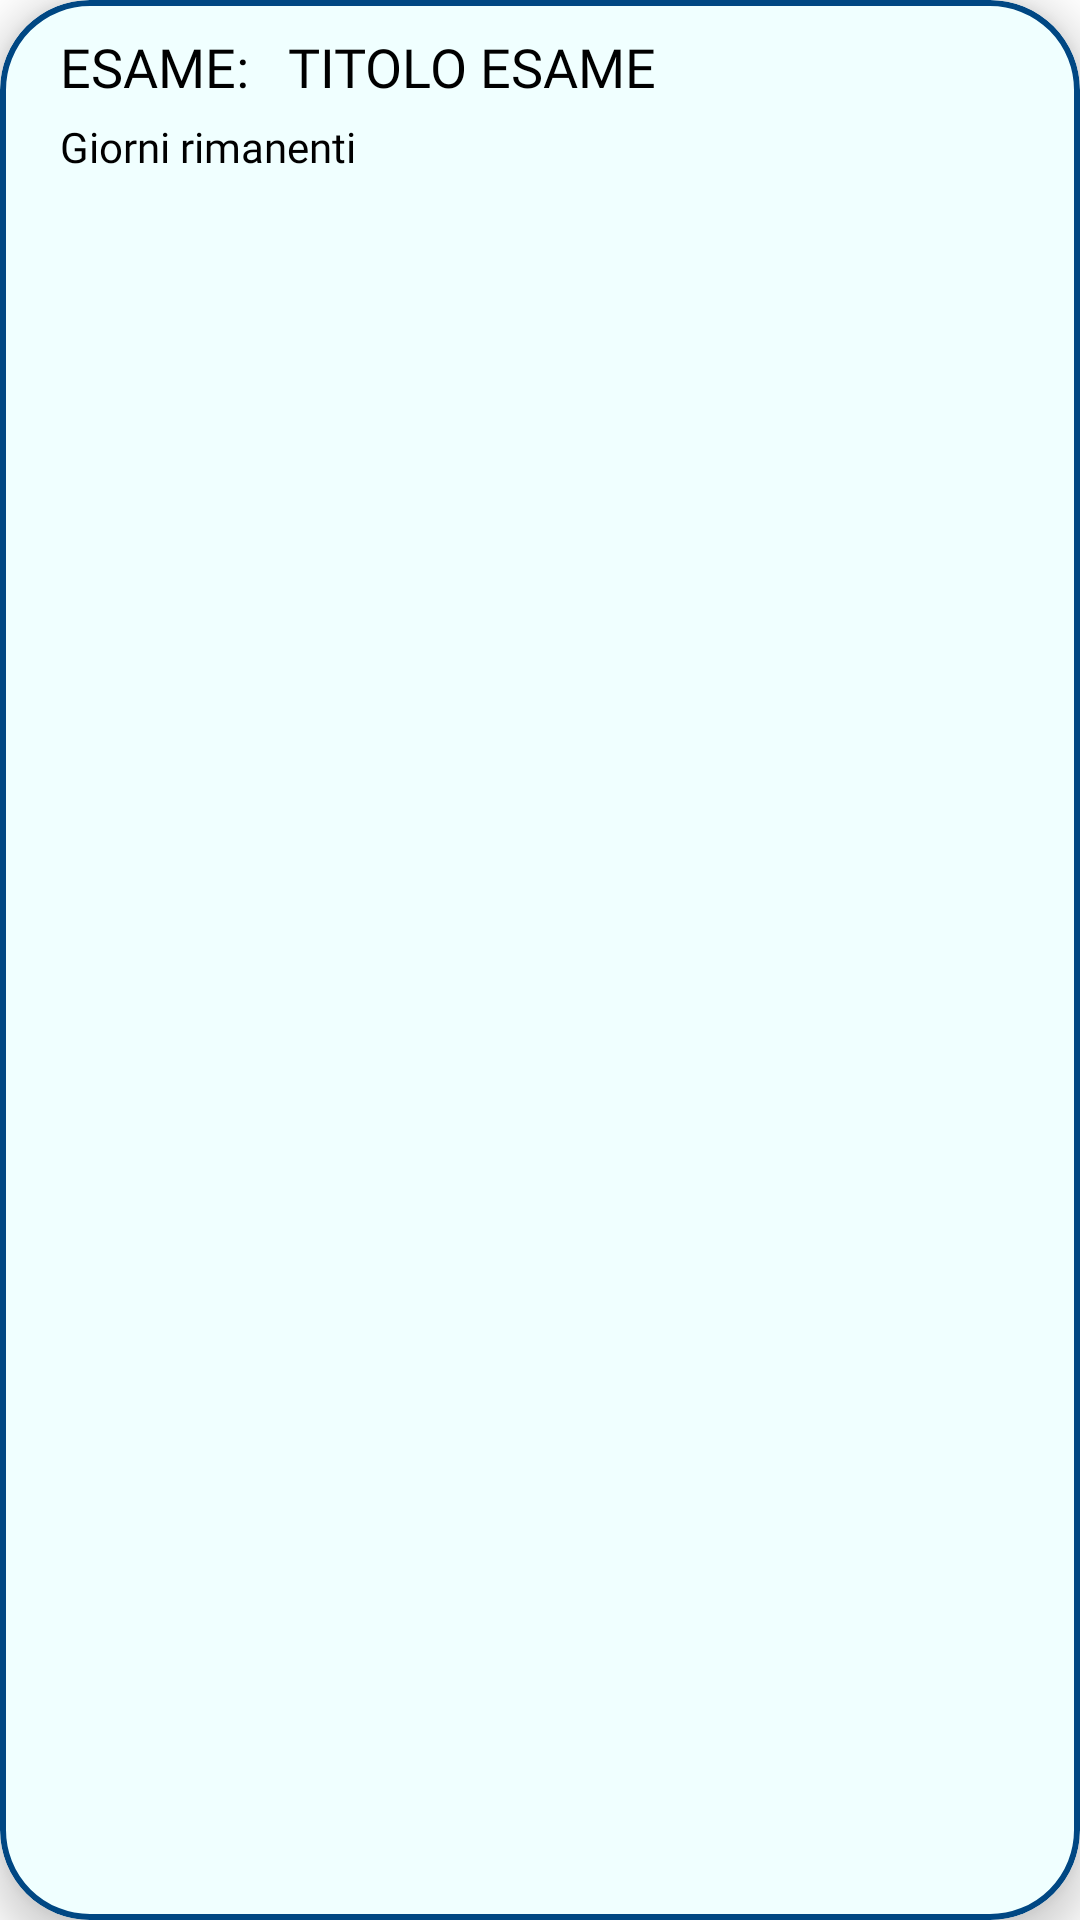

Produce the Android XML layout that renders to this screen, including the resource entries it uses.
<!-- AndroidManifest.xml: application theme Theme.StudyPlanner -->
<!-- res/layout/calendar_card_view.xml -->
<com.google.android.material.card.MaterialCardView
    android:clickable="true"
    android:focusable="true"
    android:id="@+id/cardViewCalendar"
    xmlns:android="http://schemas.android.com/apk/res/android"
    xmlns:app="http://schemas.android.com/apk/res-auto"
    android:layout_width="280dp"
    android:layout_height="wrap_content"
    app:cardElevation="8dp"
    app:cardCornerRadius="30dp"
    android:layout_margin="10dp"
    app:cardBackgroundColor="#f0ffff"
    app:strokeWidth="2dp"
    app:strokeColor="@color/colorPrimary"
   >

    <LinearLayout
        android:layout_width="match_parent"
        android:layout_height="wrap_content"
        android:orientation="vertical"
        android:padding="10dp"
        android:paddingStart="20dp"
        android:paddingEnd="20dp">

        <LinearLayout
            android:layout_width="match_parent"
            android:layout_height="wrap_content"
            android:orientation="horizontal">
            <TextView
                android:id="@+id/title"
                android:layout_width="wrap_content"
                android:layout_height="wrap_content"
                android:textColor="@color/black"
                android:text="ESAME:   "
                android:fontFamily="@font/montserrat_light"
                android:textSize="18sp" />


            <TextView
                android:id="@+id/titleEsame"
                android:layout_width="wrap_content"
                android:layout_height="wrap_content"
                android:layout_weight="1"
                android:textColor="@color/black"
                android:text="TITOLO ESAME"
                android:fontFamily="@font/montserrat_light"
                android:textSize="18sp" />
        </LinearLayout>


        <LinearLayout
            android:layout_width="match_parent"
            android:layout_height="wrap_content"
            android:orientation="horizontal"
            android:paddingTop="5dp">

            <TextView
                android:id="@+id/textViewCW2"
                android:layout_width="wrap_content"
                android:layout_height="match_parent"
                android:textColor="@color/black"
                android:text="Giorni rimanenti"
                android:fontFamily="@font/montserrat_light" />

            <TextView
                android:id="@+id/GiorniRim"
                android:layout_width="wrap_content"
                android:layout_height="match_parent"
                android:textColor="@color/black"
                android:text=""
                android:layout_marginLeft="10dp"
                android:layout_weight="1"
                android:gravity="left"/>

        </LinearLayout>

    </LinearLayout>
</com.google.android.material.card.MaterialCardView>
<!-- resources referenced by this layout -->
<resources>
  <color name="black">#FF000000</color>
  <color name="colorPrimary">#004783</color>
  <style name="Theme.StudyPlanner" parent="Theme.MaterialComponents.DayNight.NoActionBar">
          
          <item name="colorPrimary">#004783</item>
          <item name="colorPrimaryVariant">#004783</item>
          <item name="colorOnPrimary">@color/white</item>
          
          <item name="colorSecondary">#6CB4F1</item>
          <item name="colorSecondaryVariant">#A6C9E6</item>
          <item name="colorOnSecondary">@color/black</item>
          
          <item name="android:statusBarColor">?attr/colorPrimaryVariant</item>
          
      </style>
  <color name="white">#FFFFFFFF</color>
</resources>
